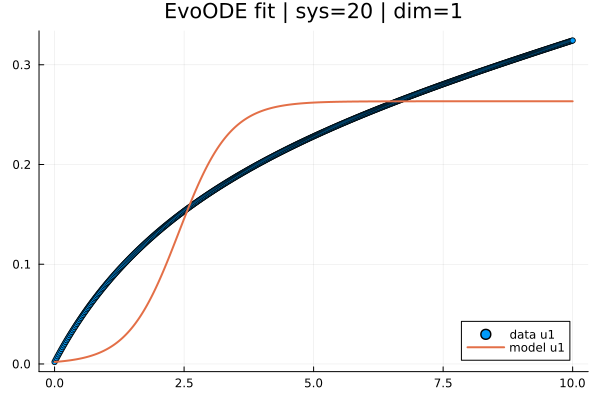

Source data for this figure (header and first rows):
t; x1; yhat1
0,0; 0,002; 0,002
0,019569471624266144; 0,0039252276037771835; 0,002080564948582893
0,03913894324853229; 0,005830127410098947; 0,002164348368093385
0,05870841487279843; 0,007715026980955549; 0,0022514766487393588
0,07827788649706457; 0,009580302911012863; 0,0023420809772179037
0,09784735812133072; 0,011426332960349306; 0,002436297423979571
0,11741682974559686; 0,01325342322229449; 0,0025342670496148467
0,136986301369863; 0,015061885093902204; 0,002636136432339765
0,15655577299412915; 0,016852047985326305; 0,002742057697796836
0,1761252446183953; 0,01862421513919208; 0,0028521885190550557
0,19569471624266144; 0,020378680815086363; 0,0029666922300403457
0,21526418786692758; 0,022115751563527564; 0,003085738429691788
0,23483365949119372; 0,023835710159571498; 0,003209502568379931
0,25440313111545987; 0,025538848768336606; 0,003338166826585882
0,273972602739726; 0,027225432387172455; 0,0034719202488578656
0,29354207436399216; 0,028895744386184627; 0,00361095874381123
0,3131115459882583; 0,030550042318506377; 0,0037554850841284323
0,33268101761252444; 0,032188588606996395; 0,0039057089480921624
0,3522504892367906; 0,033811638265342954; 0,004061848058385461
0,37181996086105673; 0,03541943788834575; 0,0042241273078170655
0,3913894324853229; 0,03701222565191603; 0,004392779645913137
0,410958904109589; 0,03859023175534622; 0,0045680466516783355
0,43052837573385516; 0,04015369938322625; 0,004750178533595832
0,4500978473581213; 0,04170286423173328; 0,004939434129627301
0,46966731898238745; 0,0432379471024133; 0,005136080907212915
0,4892367906066536; 0,04475916236253806; 0,0053403949632713785
0,5088062622309197; 0,046266717945105014; 0,00555266136347299
0,5283757338551859; 0,04776081534883739; 0,005773175979609426
0,547945205479452; 0,049241655775558044; 0,0060022436136455614
0,5675146771037182; 0,050709456262401635; 0,006240179476610659
0,5870841487279843; 0,052164415641343775; 0,006487309484329726
0,6066536203522505; 0,05360672651156032; 0,006743970257423495
0,6262230919765166; 0,05503657697899267; 0,007010509121308446
0,6457925636007827; 0,056454150656347804; 0,007287284106196797
0,6653620352250489; 0,05785962670795212; 0,007574663947096487
0,684931506849315; 0,05925318640127708; 0,007873028083811203
0,7045009784735812; 0,06063500807919367; 0,008182767484523533
0,7240704500978473; 0,06200526286367801; 0,008504286332005664
0,7436399217221135; 0,06336411805735745; 0,008838000480582324
0,7632093933463796; 0,06471173714351068; 0,009184338015868208
0,7827788649706457; 0,06604827978606763; 0,009543739276189823
0,8023483365949119; 0,06737389761790999; 0,009916656852585493
0,821917808219178; 0,06868876542623907; 0,010303555588805321
0,8414872798434442; 0,06999302573794777; 0,010704912581311253
0,8610567514677103; 0,07128682874365891; 0,011121217179276987
0,8806262230919765; 0,07257032103818266; 0,011552970984588113
0,9001956947162426; 0,07384364570794925; 0,012000687692372057
0,9197651663405088; 0,07510694241975423; 0,01246489277897732
0,9393346379647749; 0,07636035249785539; 0,012946128559022005
0,958904109589041; 0,07760401578032369; 0,0134449496216686
0,9784735812133072; 0,07883806559990428; 0,013961921604009582
0,9980430528375733; 0,08006263266062655; 0,014497621191067404
1,0176125244618395; 0,08127784514826383; 0,015052636115794549
1,0371819960861055; 0,08248382884079289; 0,015627565159073434
1,0567514677103718; 0,08368070721885379; 0,016223018149716502
1,076320939334638; 0,08486860157620925; 0,016839615964466224
1,095890410958904; 0,08604763113020462; 0,017477990527994897
1,11545988258317; 0,08721791313222733; 0,01813878411312242
1,1350293542074363; 0,08837956297816649; 0,018822640528783702
1,1545988258317026; 0,08953269385290616; 0,019530224798279296
... 452 more rows
